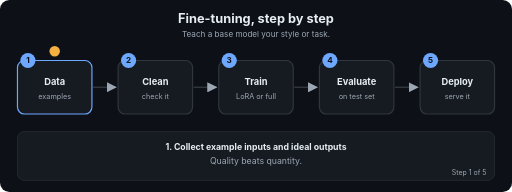
t = 0.00 s
t = 1.69 s: frame unchanged from t = 0.00 s, image omitted
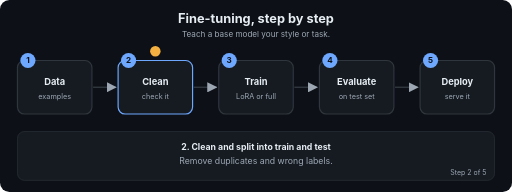
t = 3.24 s
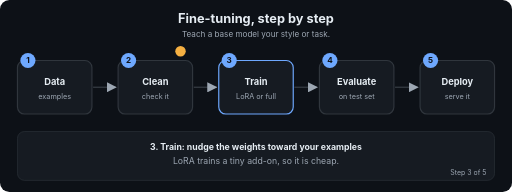
t = 5.01 s
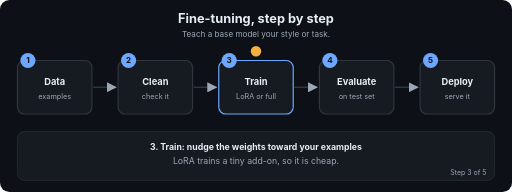
t = 6.71 s
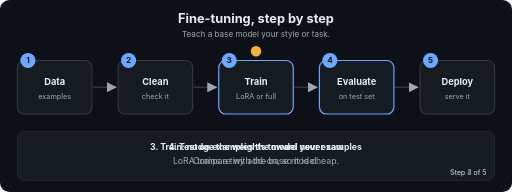
t = 7.20 s

The animated SVG that drew these frames (rendered in a browser with its animation timeline set to each time). Animation: 22 SMIL elements (animate=22); frames cover the first 7.20 s, repeats indefinitely.

<svg xmlns="http://www.w3.org/2000/svg" viewBox="0 0 880 330" width="880" height="330" role="img" aria-labelledby="t d" font-family="-apple-system,Segoe UI,Helvetica,Arial,sans-serif">
<title id="t">Fine-tuning, step by step</title>
<desc id="d">Teach a base model your style or task.</desc>
<defs><marker id="ah" viewBox="0 0 10 10" refX="9" refY="5" markerWidth="7" markerHeight="7" orient="auto"><path d="M0,0 L10,5 L0,10 z" fill="#9DA7B3"/></marker></defs>
<rect width="880" height="330" rx="16" fill="#0D1117"/>
<text x="440.0" y="40" font-size="22" fill="#E6EDF3" font-weight="700" text-anchor="middle">Fine-tuning, step by step</text>
<text x="440.0" y="64" font-size="14" fill="#9DA7B3" font-weight="400" text-anchor="middle">Teach a base model your style or task.</text>
<line x1="160" y1="150" x2="199" y2="150" stroke="#30363D" stroke-width="2.5" marker-end="url(#ah)"/>
<line x1="333" y1="150" x2="372" y2="150" stroke="#30363D" stroke-width="2.5" marker-end="url(#ah)"/>
<line x1="506" y1="150" x2="545" y2="150" stroke="#30363D" stroke-width="2.5" marker-end="url(#ah)"/>
<line x1="679" y1="150" x2="718" y2="150" stroke="#30363D" stroke-width="2.5" marker-end="url(#ah)"/>
<rect x="30" y="104" width="128" height="92" rx="12" fill="#161B22" stroke="#30363D" stroke-width="2"><animate attributeName="stroke" dur="12.0s" repeatCount="indefinite" keyTimes="0;0.2;0.212;1" values="#6EA8FE;#6EA8FE;#30363D;#30363D"/></rect>
<circle cx="48" cy="104" r="13" fill="#6EA8FE"/><text x="48" y="109" font-size="14" fill="#0D1117" font-weight="700" text-anchor="middle">1</text>
<text x="94" y="146" font-size="16" fill="#E6EDF3" font-weight="700" text-anchor="middle">Data</text>
<text x="94" y="170" font-size="12.5" fill="#9DA7B3" font-weight="400" text-anchor="middle">examples</text>
<rect x="203" y="104" width="128" height="92" rx="12" fill="#161B22" stroke="#30363D" stroke-width="2"><animate attributeName="stroke" dur="12.0s" repeatCount="indefinite" keyTimes="0;0.188;0.2;0.4;0.412;1" values="#30363D;#30363D;#6EA8FE;#6EA8FE;#30363D;#30363D"/></rect>
<circle cx="221" cy="104" r="13" fill="#6EA8FE"/><text x="221" y="109" font-size="14" fill="#0D1117" font-weight="700" text-anchor="middle">2</text>
<text x="267" y="146" font-size="16" fill="#E6EDF3" font-weight="700" text-anchor="middle">Clean</text>
<text x="267" y="170" font-size="12.5" fill="#9DA7B3" font-weight="400" text-anchor="middle">check it</text>
<rect x="376" y="104" width="128" height="92" rx="12" fill="#161B22" stroke="#30363D" stroke-width="2"><animate attributeName="stroke" dur="12.0s" repeatCount="indefinite" keyTimes="0;0.388;0.4;0.6;0.612;1" values="#30363D;#30363D;#6EA8FE;#6EA8FE;#30363D;#30363D"/></rect>
<circle cx="394" cy="104" r="13" fill="#6EA8FE"/><text x="394" y="109" font-size="14" fill="#0D1117" font-weight="700" text-anchor="middle">3</text>
<text x="440" y="146" font-size="16" fill="#E6EDF3" font-weight="700" text-anchor="middle">Train</text>
<text x="440" y="170" font-size="12.5" fill="#9DA7B3" font-weight="400" text-anchor="middle">LoRA or full</text>
<rect x="549" y="104" width="128" height="92" rx="12" fill="#161B22" stroke="#30363D" stroke-width="2"><animate attributeName="stroke" dur="12.0s" repeatCount="indefinite" keyTimes="0;0.588;0.6;0.8;0.812;1" values="#30363D;#30363D;#6EA8FE;#6EA8FE;#30363D;#30363D"/></rect>
<circle cx="567" cy="104" r="13" fill="#6EA8FE"/><text x="567" y="109" font-size="14" fill="#0D1117" font-weight="700" text-anchor="middle">4</text>
<text x="613" y="146" font-size="16" fill="#E6EDF3" font-weight="700" text-anchor="middle">Evaluate</text>
<text x="613" y="170" font-size="12.5" fill="#9DA7B3" font-weight="400" text-anchor="middle">on test set</text>
<rect x="722" y="104" width="128" height="92" rx="12" fill="#161B22" stroke="#30363D" stroke-width="2"><animate attributeName="stroke" dur="12.0s" repeatCount="indefinite" keyTimes="0;0.788;0.8;1.0" values="#30363D;#30363D;#6EA8FE;#6EA8FE"/></rect>
<circle cx="740" cy="104" r="13" fill="#6EA8FE"/><text x="740" y="109" font-size="14" fill="#0D1117" font-weight="700" text-anchor="middle">5</text>
<text x="786" y="146" font-size="16" fill="#E6EDF3" font-weight="700" text-anchor="middle">Deploy</text>
<text x="786" y="170" font-size="12.5" fill="#9DA7B3" font-weight="400" text-anchor="middle">serve it</text>
<circle r="9" fill="#F5B042" cx="94" cy="88"><animate attributeName="cx" dur="12.0s" repeatCount="indefinite" keyTimes="0.0;0.01;0.2;0.27;0.4;0.47;0.6;0.67;0.8;0.87;1.0" values="94;94;94;267;267;440;440;613;613;786;786"/><animate attributeName="cy" dur="12.0s" repeatCount="indefinite" keyTimes="0.0;0.01;0.2;0.27;0.4;0.47;0.6;0.67;0.8;0.87;1.0" values="88;88;88;88;88;88;88;88;88;88;88"/></circle>
<rect x="30" y="226" width="820" height="84" rx="12" fill="#161B22" stroke="#30363D"/>
<text x="440.0" y="258" font-size="15" fill="#E6EDF3" font-weight="700" text-anchor="middle" opacity="0">1. Collect example inputs and ideal outputs<animate attributeName="opacity" dur="12.0s" repeatCount="indefinite" keyTimes="0;0.2;0.212;1" values="1;1;0;0"/></text>
<text x="440.0" y="282" font-size="15" fill="#9DA7B3" font-weight="400" text-anchor="middle" opacity="0">Quality beats quantity.<animate attributeName="opacity" dur="12.0s" repeatCount="indefinite" keyTimes="0;0.2;0.212;1" values="1;1;0;0"/></text>
<text x="836" y="300" font-size="12" fill="#9DA7B3" text-anchor="end" opacity="0">Step 1 of 5<animate attributeName="opacity" dur="12.0s" repeatCount="indefinite" keyTimes="0;0.2;0.212;1" values="1;1;0;0"/></text>
<text x="440.0" y="258" font-size="15" fill="#E6EDF3" font-weight="700" text-anchor="middle" opacity="0">2. Clean and split into train and test<animate attributeName="opacity" dur="12.0s" repeatCount="indefinite" keyTimes="0;0.188;0.2;0.4;0.412;1" values="0;0;1;1;0;0"/></text>
<text x="440.0" y="282" font-size="15" fill="#9DA7B3" font-weight="400" text-anchor="middle" opacity="0">Remove duplicates and wrong labels.<animate attributeName="opacity" dur="12.0s" repeatCount="indefinite" keyTimes="0;0.188;0.2;0.4;0.412;1" values="0;0;1;1;0;0"/></text>
<text x="836" y="300" font-size="12" fill="#9DA7B3" text-anchor="end" opacity="0">Step 2 of 5<animate attributeName="opacity" dur="12.0s" repeatCount="indefinite" keyTimes="0;0.188;0.2;0.4;0.412;1" values="0;0;1;1;0;0"/></text>
<text x="440.0" y="258" font-size="15" fill="#E6EDF3" font-weight="700" text-anchor="middle" opacity="0">3. Train: nudge the weights toward your examples<animate attributeName="opacity" dur="12.0s" repeatCount="indefinite" keyTimes="0;0.388;0.4;0.6;0.612;1" values="0;0;1;1;0;0"/></text>
<text x="440.0" y="282" font-size="15" fill="#9DA7B3" font-weight="400" text-anchor="middle" opacity="0">LoRA trains a tiny add-on, so it is cheap.<animate attributeName="opacity" dur="12.0s" repeatCount="indefinite" keyTimes="0;0.388;0.4;0.6;0.612;1" values="0;0;1;1;0;0"/></text>
<text x="836" y="300" font-size="12" fill="#9DA7B3" text-anchor="end" opacity="0">Step 3 of 5<animate attributeName="opacity" dur="12.0s" repeatCount="indefinite" keyTimes="0;0.388;0.4;0.6;0.612;1" values="0;0;1;1;0;0"/></text>
<text x="440.0" y="258" font-size="15" fill="#E6EDF3" font-weight="700" text-anchor="middle" opacity="0">4. Test on examples the model never saw<animate attributeName="opacity" dur="12.0s" repeatCount="indefinite" keyTimes="0;0.588;0.6;0.8;0.812;1" values="0;0;1;1;0;0"/></text>
<text x="440.0" y="282" font-size="15" fill="#9DA7B3" font-weight="400" text-anchor="middle" opacity="0">Compare with the base model.<animate attributeName="opacity" dur="12.0s" repeatCount="indefinite" keyTimes="0;0.588;0.6;0.8;0.812;1" values="0;0;1;1;0;0"/></text>
<text x="836" y="300" font-size="12" fill="#9DA7B3" text-anchor="end" opacity="0">Step 4 of 5<animate attributeName="opacity" dur="12.0s" repeatCount="indefinite" keyTimes="0;0.588;0.6;0.8;0.812;1" values="0;0;1;1;0;0"/></text>
<text x="440.0" y="258" font-size="15" fill="#E6EDF3" font-weight="700" text-anchor="middle" opacity="0">5. Ship it, then keep monitoring<animate attributeName="opacity" dur="12.0s" repeatCount="indefinite" keyTimes="0;0.788;0.8;1.0" values="0;0;1;1"/></text>
<text x="440.0" y="282" font-size="15" fill="#9DA7B3" font-weight="400" text-anchor="middle" opacity="0">Retrain when your data changes.<animate attributeName="opacity" dur="12.0s" repeatCount="indefinite" keyTimes="0;0.788;0.8;1.0" values="0;0;1;1"/></text>
<text x="836" y="300" font-size="12" fill="#9DA7B3" text-anchor="end" opacity="0">Step 5 of 5<animate attributeName="opacity" dur="12.0s" repeatCount="indefinite" keyTimes="0;0.788;0.8;1.0" values="0;0;1;1"/></text>
</svg>
